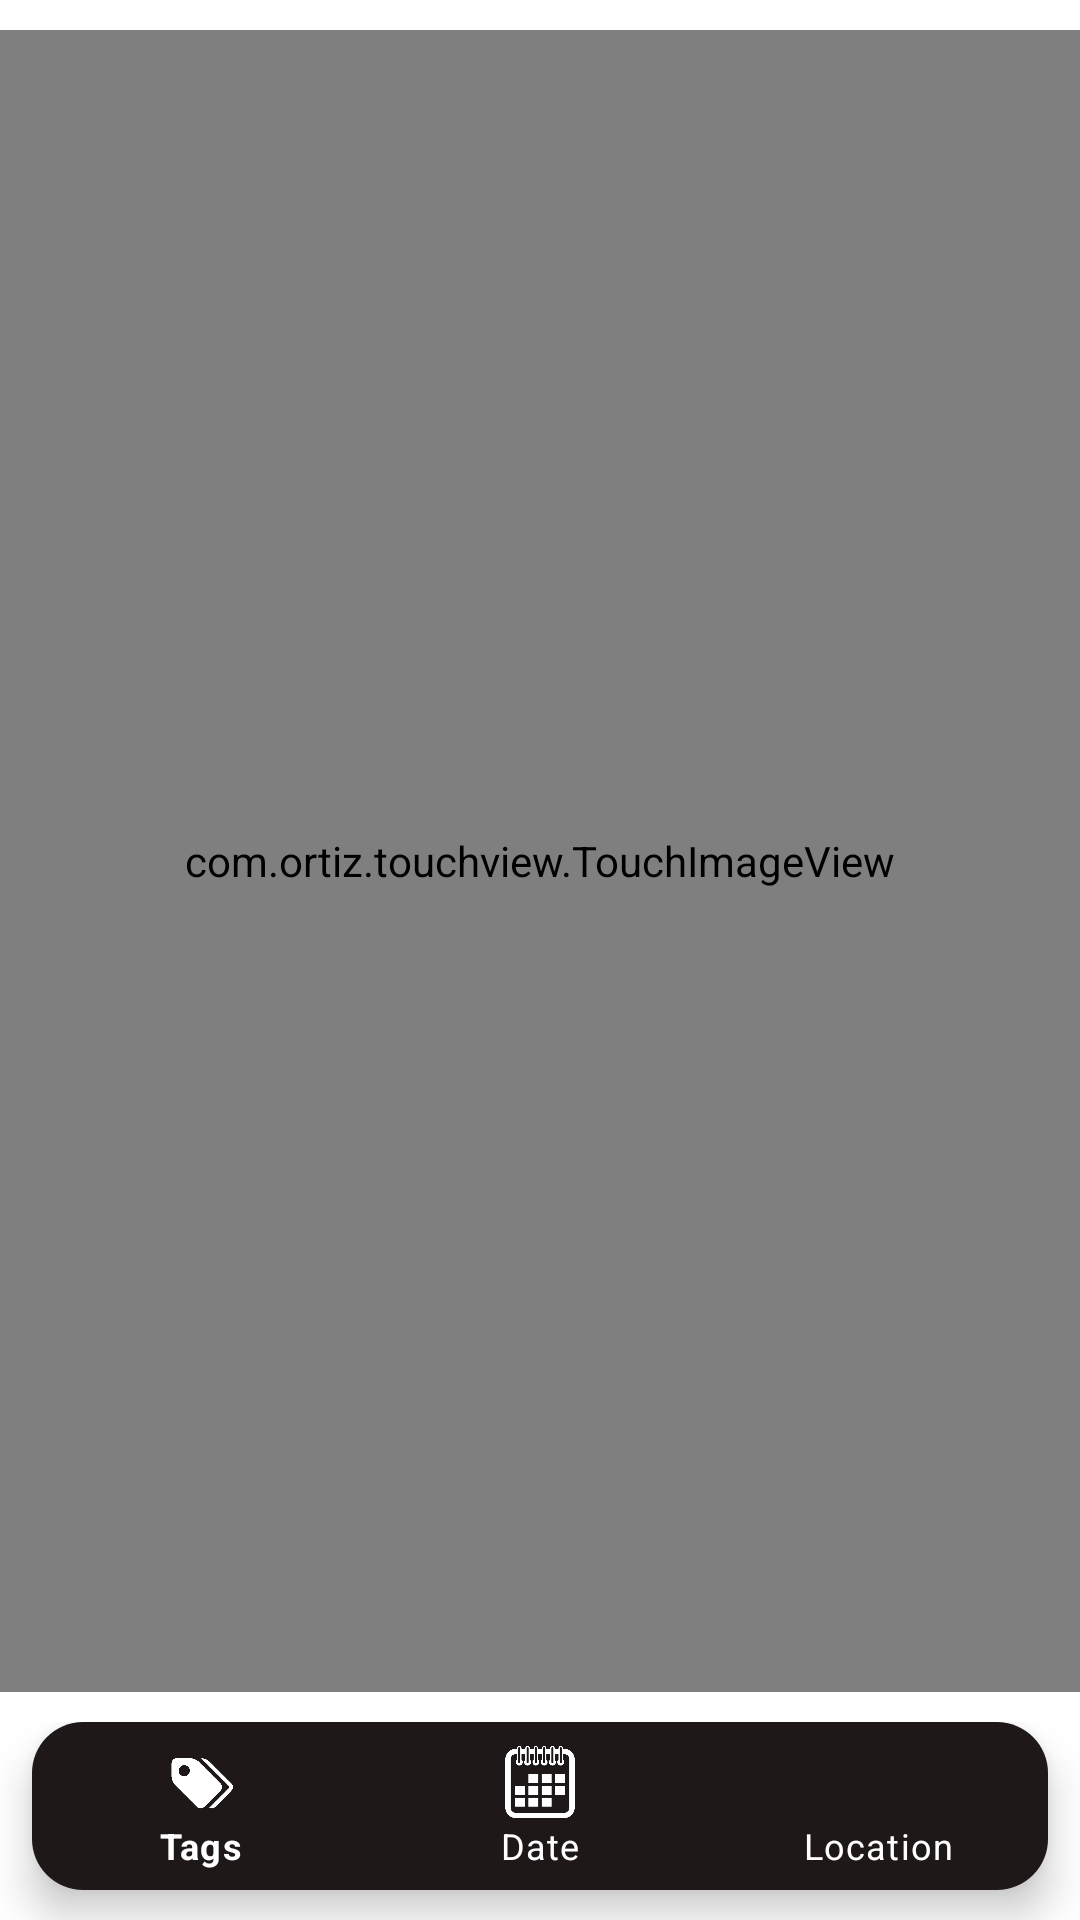

Produce the Android XML layout that renders to this screen, including the resource entries it uses.
<!-- AndroidManifest.xml: application theme AppTheme -->
<!-- res/layout/full_item.xml -->
<?xml version="1.0" encoding="utf-8"?>
<androidx.constraintlayout.widget.ConstraintLayout xmlns:android="http://schemas.android.com/apk/res/android"
    xmlns:app="http://schemas.android.com/apk/res-auto"
    xmlns:tools="http://schemas.android.com/tools"
    android:layout_width="match_parent"
    android:layout_height="match_parent">

    <com.ortiz.touchview.TouchImageView
        android:id="@+id/img"
        android:layout_width="match_parent"
        android:layout_height="0dp"
        android:layout_marginVertical="10dp"
        android:layout_weight="0.8"
        app:layout_constraintBottom_toTopOf="@+id/constraintLayout"
        app:layout_constraintTop_toTopOf="parent" />

    <ImageView
        android:id="@+id/video_play_arrow"
        android:layout_width="wrap_content"
        android:layout_height="wrap_content"
        android:scaleType="centerCrop"
        android:src="@drawable/baseline_play_circle_outline_white_48dp"
        app:layout_constraintBottom_toBottomOf="@+id/img"
        app:layout_constraintEnd_toEndOf="parent"
        app:layout_constraintStart_toStartOf="parent"
        app:layout_constraintTop_toTopOf="@+id/img"
        android:visibility="gone"/>

    <androidx.constraintlayout.widget.ConstraintLayout
        android:id="@+id/constraintLayout"
        android:layout_width="match_parent"
        android:layout_height="wrap_content"
        android:layout_gravity="center"
        app:layout_constraintBottom_toBottomOf="parent"
        tools:ignore="MissingConstraints">

        <androidx.constraintlayout.widget.Guideline
            android:id="@+id/right_guideline"
            android:layout_width="wrap_content"
            android:layout_height="wrap_content"
            android:orientation="vertical"
            app:layout_constraintGuide_percent=".97" />

        <androidx.constraintlayout.widget.Guideline
            android:id="@+id/left_guideline"
            android:layout_width="wrap_content"
            android:layout_height="wrap_content"
            android:orientation="vertical"
            app:layout_constraintGuide_begin="0dp"
            app:layout_constraintGuide_percent=".03" />

        <androidx.constraintlayout.widget.Guideline
            android:id="@+id/horizontal_guideline"
            android:layout_width="wrap_content"
            android:layout_height="wrap_content"
            android:orientation="horizontal"
            app:layout_constraintGuide_begin="0dp"
            app:layout_constraintGuide_percent=".85" />

        <com.google.android.material.bottomnavigation.BottomNavigationView
            android:id="@+id/bottom_navigation"
            android:layout_width="0dp"
            android:layout_height="wrap_content"
            android:layout_gravity="center_horizontal"
            android:background="@drawable/bottom_navigation_background"
            android:elevation="9dp"
            app:itemIconTint="@drawable/bottom_navigation_color_selector"
            app:itemTextColor="@drawable/bottom_navigation_color_selector"
            app:labelVisibilityMode="labeled"
            app:layout_constraintBottom_toBottomOf="@id/horizontal_guideline"
            app:layout_constraintEnd_toStartOf="@+id/right_guideline"
            app:layout_constraintStart_toStartOf="@+id/left_guideline"
            app:layout_constraintTop_toTopOf="parent"
            app:menu="@menu/bottom_navigation_menu" />
    </androidx.constraintlayout.widget.ConstraintLayout>

</androidx.constraintlayout.widget.ConstraintLayout>
<!-- resources referenced by this layout -->
<resources>
  <!-- drawable bottom_navigation_background (drawable) -->
  <?xml version="1.0" encoding="UTF-8"?>
  <shape xmlns:android="http://schemas.android.com/apk/res/android">
      <solid android:color="#1E1818" />
      <corners android:radius="17dp" />
  </shape>
  <!-- drawable bottom_navigation_color_selector (drawable) -->
  <?xml version="1.0" encoding="utf-8"?>
  <selector xmlns:android="http://schemas.android.com/apk/res/android">
  
  
  
      <item android:color="#FFFFFF" />
  
  </selector>
  <style name="AppTheme" parent="Theme.MaterialComponents.Light.NoActionBar">
          
          <item name="colorPrimary">@color/colorPrimary</item>
          <item name="colorPrimaryDark">@color/colorPrimaryDark</item>
          <item name="colorAccent">@color/colorAccent</item>
      </style>
  <!-- not gathered from this repository: default colours our renderer supplied (Android Studio template values) -->
  <color name="colorPrimary">#FF6200EE</color>
  <color name="colorPrimaryDark">#FF3700B3</color>
  <color name="colorAccent">#FF03DAC5</color>
</resources>
